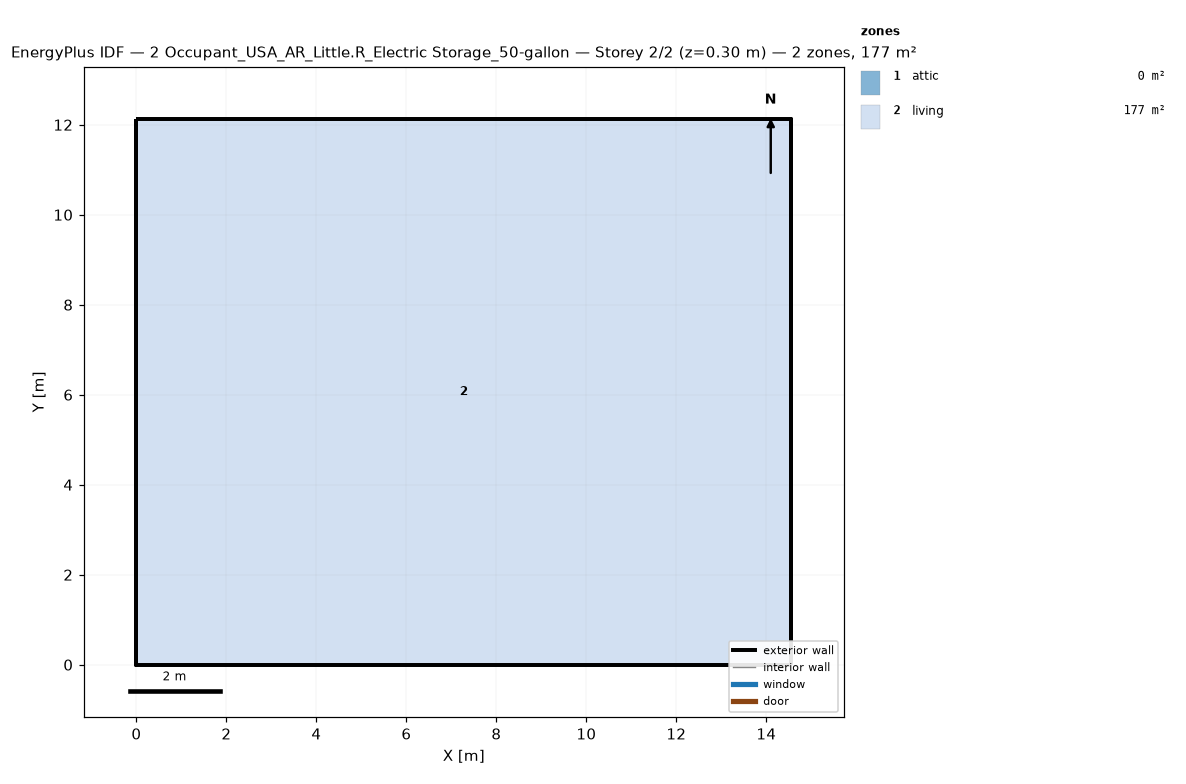
=== STOREY PLAN SPEC (per zone: floor XY polygon, exterior-wall plan segments, windows/doors) ===
zone 1: attic  (0.0 m²)
  exterior wall: (14.55, 0.00) – (14.55, 12.13) – (14.55, 6.06)  [18.2 m]
  exterior wall: (0.00, 12.13) – (0.00, 0.00) – (0.00, 6.06)  [18.2 m]
zone 2: living  (176.5 m²)
  floor: (0.00, 0.00) (0.00, 12.13) (14.55, 12.13) (14.55, 0.00)
  exterior wall: (0.00, 0.00) – (14.55, 0.00)  [14.6 m]
  exterior wall: (14.55, 0.00) – (14.55, 12.13)  [12.1 m]
  exterior wall: (14.55, 12.13) – (0.00, 12.13)  [14.6 m]
  exterior wall: (0.00, 12.13) – (0.00, 0.00)  [12.1 m]

=== DERIVED (storey summary) ===
Building: 2 Occupant_USA_AR_Little.R_Electric Storage_50-gallon
Storey: 2 of 2  (floor level z = 0.30 m)
Storey gross floor area: 176.5 m²
Zones on this storey: 2
  - attic: floor 0.0 m²; exterior wall 36.4 m (24.5 m²); WWR 0.0%
  - living: floor 176.5 m²; exterior wall 53.4 m (146.4 m²); WWR 0.0%
Zone adjacency: (none detected)